Run: headless pygame with SDL's dummy video driver; simulated clock (each Clock.tick advances the game by its frame time, no real sleeping); random seed 0; keys injected as events and as key.get_pressed() state; no mouse input.
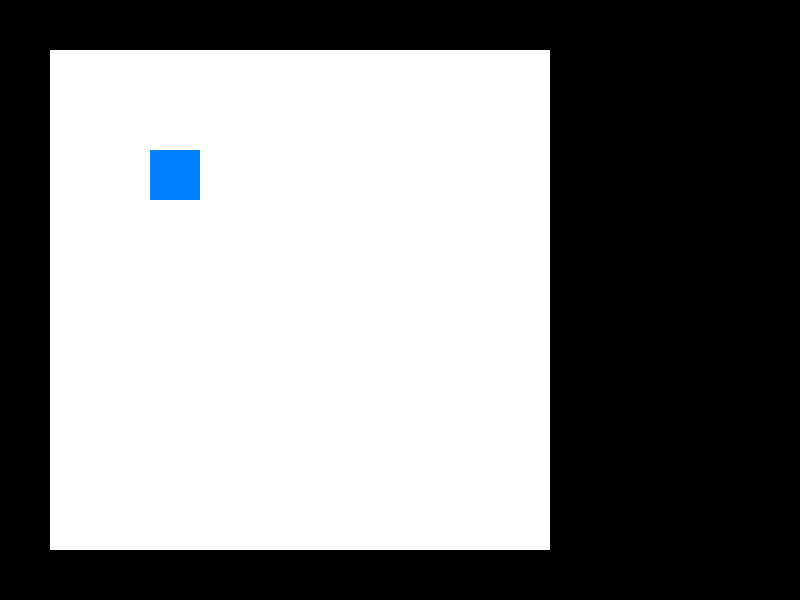
Frame 1 of 4 · flips 1–60 · no input
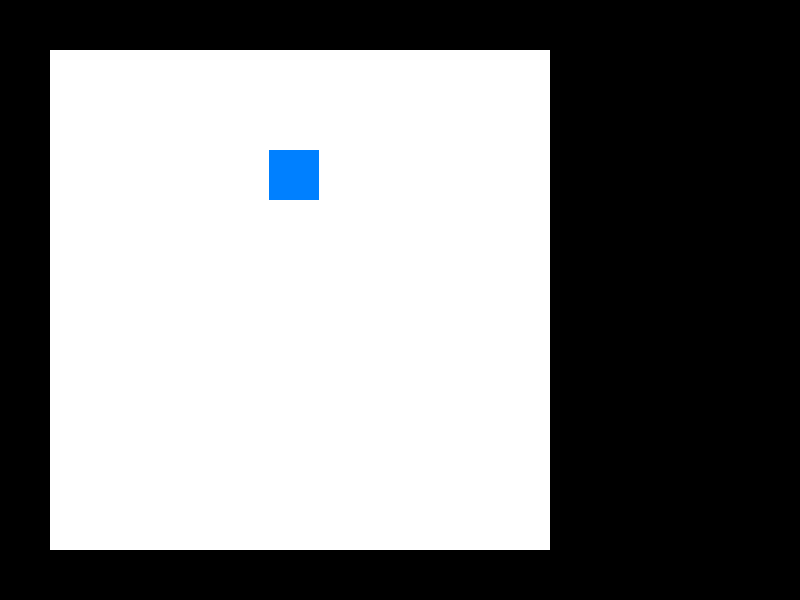
Frame 2 of 4 · flips 61–180 · tapped SPACE, RETURN · held RIGHT (→), D
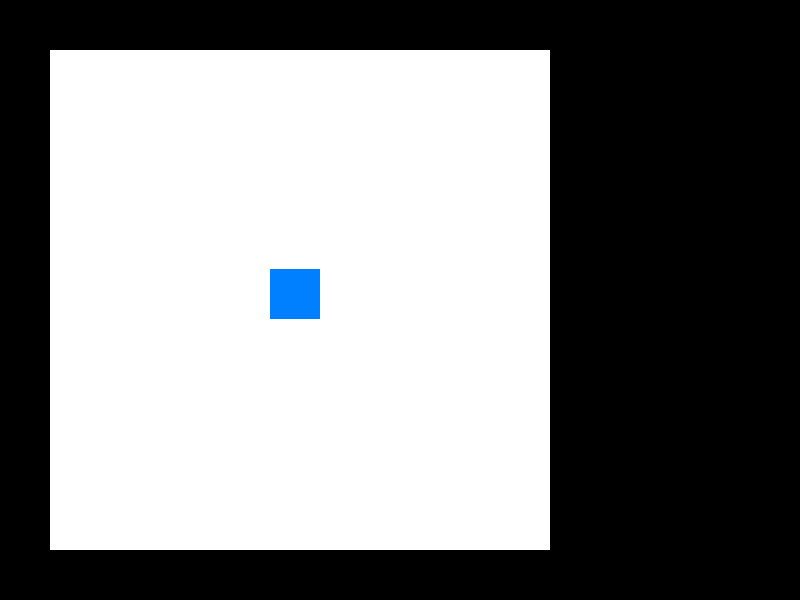
Frame 3 of 4 · flips 181–300 · held DOWN (↓), S
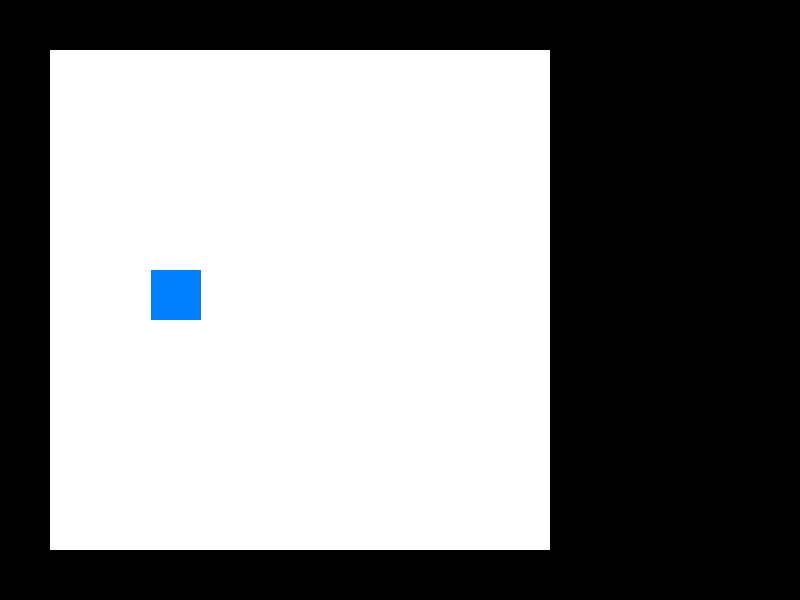
Frame 4 of 4 · flips 301–420 · held LEFT (←), A, UP (↑), W

The pygame program that drew these frames:

import pygame

pygame.init()
pygame.display.set_caption("Display Rect Tick Example")
clock = pygame.time.Clock()
display = pygame.display.set_mode((800, 600)) # this is surface
surface = pygame.Surface((500, 500))  # Create a new surface


player_rect = pygame.Rect(100, 100, 50, 50)  # Example rectangle

run = True
while run:
    
    clock.tick(60)  # Limit the frame rate to 60 FPS
    display.fill((0, 0, 0))  # Clear the display with white background
    surface.fill((255, 255, 255))  # Fill the surface with white
    
    # rectea
    pygame.draw.rect(surface, (0, 128, 255), player_rect)  # Draw the rectangle 
    display.blit(surface, (50, 50))  # Blit the surface onto the display at position (50, 50)
    
    
    key = pygame.key.get_pressed()
    if key[pygame.K_a]:
        player_rect.move_ip(-1, 0)
    elif key[pygame.K_d]:
        player_rect.move_ip(1, 0)
    elif key[pygame.K_w]:
        player_rect.move_ip(0, -1)
    elif key[pygame.K_s]:
        player_rect.move_ip(0, 1)
    
    for event in pygame.event.get():
        if event.type == pygame.QUIT or event.type == pygame.KEYDOWN and event.key == pygame.K_ESCAPE:
            run = False

    pygame.display.flip()  # Refresh the display
    
pygame.quit()
